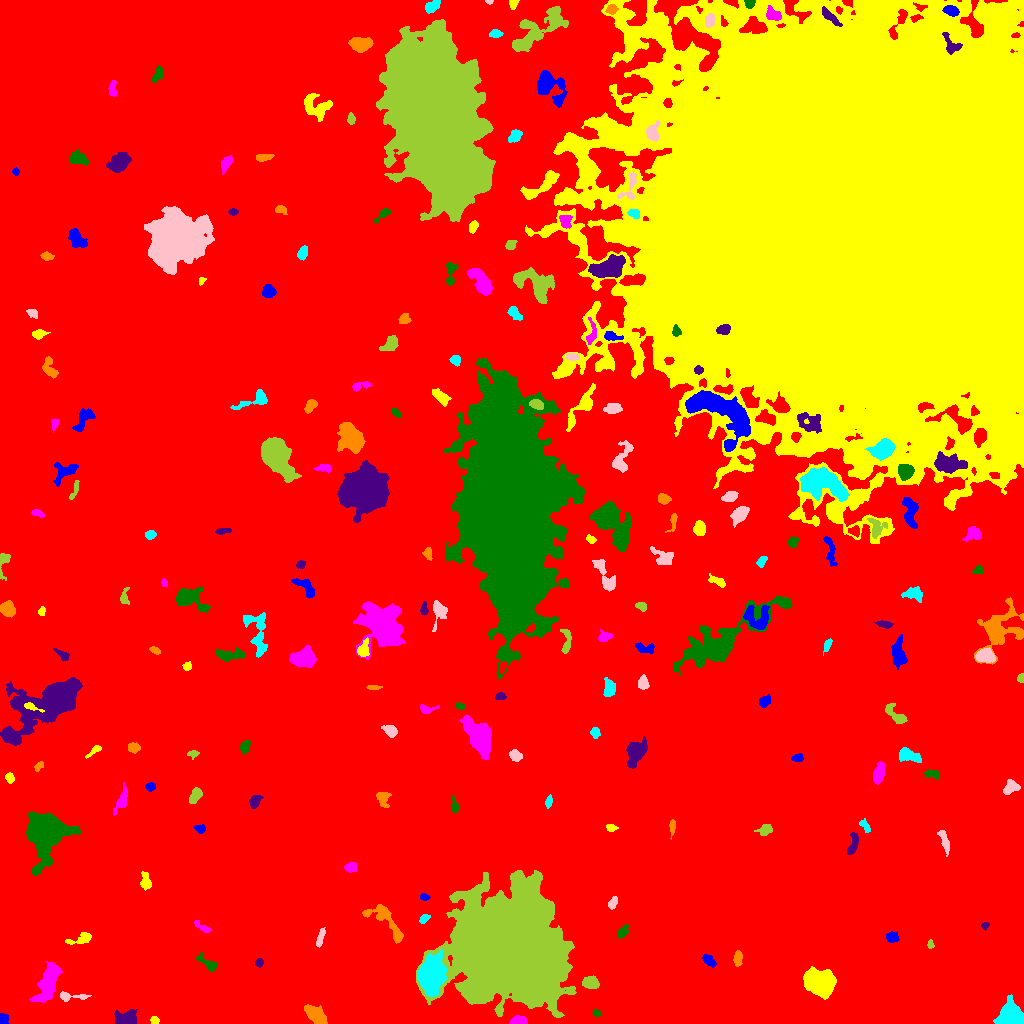

The file beside this chart, header and first rows:
ID, X, Y, A, B, theta, total_flux, mu_max, mu_median, mu_mean, R_fwhm, R_e, R10, R90, x_start, x_end, y_start, y_end, area, greylevel
0, 457.4, 467.1, 308.9, 256.7, -0.8498, 3107406, 24.0, 4.0, 4.091, 47.26, 247.1, 94.89, 391.6, 0, 1023, 0, 1023, 759601, 4.091
1, 2.853, 3.637, 2.774, 2.263, 1.541, 300.0, 7.0, 3.0, 3.261, 3.338, 2.821, 1.128, 4.549, 0, 8, 0, 10, 92, 13.26
2, 154.4, 3.136, 2.021, 1.837, -0.7477, 184.0, 6.0, 3.0, 2.831, 3.478, 2.523, 0.9772, 3.827, 150, 159, 0, 7, 65, 13.83
3, 518.1, 2.577, 3.743, 2, 0.0558, 829.0, 14.0, 6.0, 6.28, 4.297, 3.338, 1.382, 5.352, 509, 527, 0, 8, 132, 15.28
4, 596.9, 10.21, 2.247, 1.572, -0.456, 196.0, 6.0, 4.0, 3.322, 3.432, 2.394, 0.9772, 3.7, 592, 601, 7, 14, 59, 12.32
5, 126.7, 4.257, 4.94, 3.2, 0.08537, 1861, 16.0, 6.0, 6.553, 5.997, 4.618, 1.871, 7.421, 114, 137, 0, 14, 284, 17.55
6, 316.2, 8.146, 6.072, 3.125, -0.7931, 1444, 10.0, 5.0, 4.527, 7.225, 5.47, 2.185, 8.368, 304, 327, 0, 19, 319, 13.53
7, 1010, 7.84, 5.724, 5.31, -1.516, 6445, 29.0, 11.0, 12.25, 8.098, 6.628, 2.706, 10.48, 993, 1023, 0, 29, 526, 20.25
8, 69.72, 26.9, 8.153, 2.082, -0.01058, 300.0, 5.0, 2.0, 1.911, 3.656, 3.742, 1.382, 6.308, 60, 91, 22, 32, 157, 12.91
9, 590.9, 40.53, 3.867, 2.623, -0.09898, 924.0, 13.0, 4.0, 4.863, 4.26, 4.029, 1.596, 6.457, 582, 599, 35, 48, 190, 14.86
10, 973.2, 60.06, 4.79, 2.592, -1.326, 652.0, 8.0, 3.0, 3.061, 5.046, 4.442, 1.693, 7.024, 966, 980, 48, 69, 213, 12.06
11, 708.7, 62.78, 3.832, 1.991, -0.6724, 304.0, 6.0, 2.0, 2.394, 4.146, 3.338, 1.262, 5.293, 702, 716, 56, 69, 127, 11.39
12, 820.7, 39.81, 6.71, 5.581, -0.4502, 7254, 31.0, 8.0, 9.495, 7.092, 7.442, 2.821, 12.48, 803, 836, 24, 57, 764, 18.49
13, 47.79, 40.84, 10.71, 4.077, 1.177, 4207, 16.0, 6.0, 6.604, 8.33, 7.919, 3.09, 12.53, 29, 62, 21, 62, 637, 13.6
14, 208, 59.63, 6.464, 2.306, -0.6785, 227.0, 3.0, 1.0, 1.305, 4.549, 3.909, 1.493, 6.232, 196, 217, 52, 71, 174, 10.3
15, 259.1, 60.81, 2.017, 1.881, 1.167, 142.0, 4.0, 2.0, 2.119, 3.742, 2.523, 0.9772, 3.868, 255, 263, 56, 65, 67, 11.12
16, 737.3, 64.88, 4.117, 1.789, 1.543, 263.0, 4.0, 2.0, 2.121, 5.109, 3.385, 1.382, 5.202, 733, 742, 57, 73, 124, 11.12
17, 430.6, 48.29, 7.035, 5.566, 1.504, 13123, 56.0, 9.0, 14.1, 7.247, 7.421, 2.877, 13.06, 417, 447, 27, 74, 931, 28.1
18, 320.5, 85.99, 5.197, 1.496, 1.306, 452.0, 7.0, 3.0, 3.767, 4.297, 3.478, 1.382, 5.441, 316, 325, 76, 96, 120, 11.77
19, 930.3, 79.32, 2.188, 1.425, -1.471, 180.0, 7.0, 3.0, 3.396, 2.764, 2.257, 0.7979, 3.478, 927, 934, 75, 84, 53, 13.4
20, 376.8, 78.23, 4.739, 1.801, -0.1119, 326.0, 5.0, 2.0, 2.397, 4.442, 3.568, 1.382, 5.528, 366, 385, 74, 83, 136, 11.4
21, 892, 85.95, 2.825, 2.243, -0.3148, 241.0, 4.0, 2.0, 1.928, 4.983, 3.29, 1.382, 4.886, 886, 899, 81, 92, 125, 11.93
22, 79.64, 83.89, 7.748, 2.344, 0.24, 510.0, 6.0, 3.0, 2.833, 5.585, 4.334, 1.693, 6.699, 65, 91, 79, 91, 180, 12.83
23, 202.3, 96.34, 4.99, 1.749, -0.587, 222.0, 4.0, 2.0, 2.018, 4.787, 3.241, 1.262, 5.109, 194, 211, 91, 103, 110, 11.02
24, 622.4, 91.52, 3.292, 1.86, 0.8048, 302.0, 7.0, 2.0, 2.626, 3.29, 2.985, 1.128, 4.886, 617, 628, 85, 99, 115, 11.63
25, 984.9, 98.08, 2, 1.661, 0.4151, 217.0, 9.0, 4.0, 4.173, 2.646, 2.257, 0.7979, 3.568, 981, 989, 93, 101, 52, 14.17
26, 386.4, 101.1, 14.73, 4.647, -0.7818, 1479, 8.0, 3.0, 3.215, 7.203, 6.864, 2.523, 10.72, 362, 403, 80, 119, 460, 11.22
27, 424.3, 105, 2.644, 1.644, 0.6687, 182.0, 6.0, 2.0, 2.247, 3.09, 2.585, 0.9772, 4.26, 419, 430, 100, 109, 81, 11.25
28, 612.6, 120.6, 3.28, 1.874, 1.075, 211.0, 4.0, 2.0, 2.131, 4.754, 3.192, 1.262, 4.886, 608, 617, 114, 127, 99, 11.13
29, 510.8, 76.24, 24.67, 21.8, -0.5871, 297404, 112.0, 12.0, 22.34, 21.61, 26.41, 9.657, 48.63, 416, 576, 6, 153, 13311, 30.34
30, 31.84, 123.6, 2.019, 1.289, -0.4266, 141.0, 7.0, 3.0, 3.439, 2.257, 2.034, 0.7979, 3.141, 28, 35, 120, 126, 41, 12.44
31, 424.3, 126.3, 2.283, 1.604, -0.1331, 255.0, 9.0, 4.0, 4.113, 2.585, 2.394, 0.7979, 3.868, 420, 430, 123, 130, 62, 12.11
32, 145.2, 141.9, 4.5, 2.547, -1.456, 241.0, 3.0, 2.0, 1.565, 5.202, 4.146, 1.596, 6.18, 140, 151, 133, 152, 154, 10.56
33, 350.4, 155.8, 2.969, 2.296, 0.1261, 221.0, 4.0, 2.0, 1.939, 4.549, 3.29, 1.262, 5.202, 344, 356, 151, 161, 114, 10.94
34, 45.86, 189.8, 10.9, 9.002, 1.33, 16421, 34.0, 7.0, 10.36, 10.48, 10.33, 3.989, 18.2, 26, 80, 148, 212, 1585, 18.36
35, 852.3, 178, 6.118, 2.011, 1.283, 503.0, 8.0, 2.0, 2.908, 4.26, 3.7, 1.382, 6.077, 847, 858, 169, 191, 173, 11.91
36, 672.2, 196.9, 4.156, 1.418, 1.492, 194.0, 5.0, 2.0, 2.18, 3.241, 2.877, 1.128, 4.618, 669, 675, 184, 204, 89, 11.18
37, 864.3, 198.6, 3.678, 1.787, -0.9633, 196.0, 6.0, 2.0, 2.021, 3.038, 2.877, 0.9772, 4.618, 859, 870, 191, 205, 97, 11.02
38, 944.2, 182.8, 6.817, 1.792, -1.265, 326.0, 5.0, 2.0, 1.952, 3.827, 3.989, 1.493, 6.308, 937, 949, 167, 193, 167, 10.95
39, 765.2, 193.8, 3.394, 2.381, 0.2902, 442.0, 9.0, 3.0, 3.157, 3.432, 3.385, 1.262, 5.585, 754, 772, 188, 199, 140, 12.16
40, 414.6, 190.1, 3.13, 1.736, -0.03309, 456.0, 11.0, 4.0, 3.931, 3.241, 2.932, 1.128, 4.687, 408, 422, 186, 195, 116, 13.93
41, 200.2, 194.6, 2.82, 1.963, -0.09887, 191.0, 4.0, 2.0, 2.195, 4.406, 2.985, 1.128, 4.514, 193, 205, 190, 199, 87, 11.2
42, 611, 195.6, 2.386, 1.709, -0.1491, 221.0, 7.0, 3.0, 2.947, 2.877, 2.459, 0.9772, 4.029, 606, 618, 192, 199, 75, 11.95
43, 122.5, 224.6, 6.537, 2.182, 1.223, 440.0, 6.0, 2.0, 2.115, 4.687, 4.107, 1.596, 6.979, 113, 127, 208, 241, 208, 11.12
44, 454.5, 217.5, 4.469, 1.71, -1.344, 191.0, 5.0, 2.0, 1.99, 3.09, 2.932, 1.128, 4.754, 451, 458, 211, 228, 96, 10.99
45, 254.6, 222.2, 3.343, 2.344, 1.036, 307.0, 5.0, 2.0, 2.308, 4.222, 3.523, 1.382, 5.499, 249, 263, 215, 228, 133, 11.31
46, 382.7, 226, 3.825, 3.117, -1.302, 525.0, 7.0, 3.0, 3.125, 4.37, 3.827, 1.493, 6.18, 376, 391, 216, 231, 168, 12.12
47, 548.4, 221.2, 2.857, 1.46, 1.438, 226.0, 7.0, 3.0, 2.861, 2.932, 2.585, 0.9772, 4.107, 545, 552, 215, 229, 79, 11.86
48, 1011, 236, 4.19, 3.135, 0.6961, 608.0, 7.0, 3.0, 3.416, 5.262, 4.37, 1.693, 6.58, 1003, 1020, 229, 244, 178, 12.42
49, 195.1, 227.4, 4.158, 2.346, 1.018, 414.0, 5.0, 3.0, 2.587, 5.14, 3.949, 1.596, 6.077, 189, 202, 220, 236, 160, 11.59
50, 733.4, 218.8, 10.05, 6.22, 1.096, 11240, 40.0, 6.0, 9.757, 7.695, 8.156, 3.141, 15.11, 708, 753, 191, 248, 1152, 17.76
51, 150.2, 236.8, 2.251, 1.922, 0.1577, 240.0, 6.0, 3.0, 3.0, 3.742, 2.646, 0.9772, 4.184, 145, 155, 232, 241, 80, 12.0
52, 9.671, 245.5, 2.633, 1.99, -1.307, 383.0, 8.0, 4.0, 4.506, 4.184, 2.985, 1.128, 4.514, 5, 14, 240, 251, 85, 12.51
53, 878.6, 249.9, 5.263, 2.236, 1.342, 975.0, 12.0, 4.0, 4.493, 4.918, 4.406, 1.596, 6.887, 873, 885, 239, 262, 217, 13.49
54, 932.8, 249.3, 3.953, 1.979, -0.2096, 383.0, 7.0, 3.0, 3.302, 4.184, 3.385, 1.382, 5.293, 924, 939, 244, 254, 116, 13.3
55, 635.8, 271.5, 6.238, 4.085, 1.116, 4468, 28.0, 8.0, 10.77, 6.408, 5.997, 2.326, 9.901, 626, 647, 255, 287, 415, 16.77
56, 38.52, 257, 2.516, 1.684, 0.8311, 252.0, 10.0, 3.0, 3.5, 2.185, 2.459, 0.7979, 4.146, 34, 43, 252, 262, 72, 11.5
57, 907.4, 268.3, 5.561, 2.912, -0.2787, 1204, 14.0, 4.0, 4.874, 4.514, 4.583, 1.693, 7.632, 899, 921, 261, 276, 247, 12.87
58, 516.1, 267.4, 3.226, 2.576, -0.4527, 525.0, 8.0, 4.0, 4.038, 4.687, 3.523, 1.382, 5.642, 509, 522, 262, 274, 130, 12.04
59, 192.5, 269.7, 2.595, 1.666, 0.006349, 161.0, 7.0, 2.0, 2.176, 2.034, 2.394, 0.7979, 3.909, 187, 199, 264, 273, 74, 11.18
... 169 more rows
